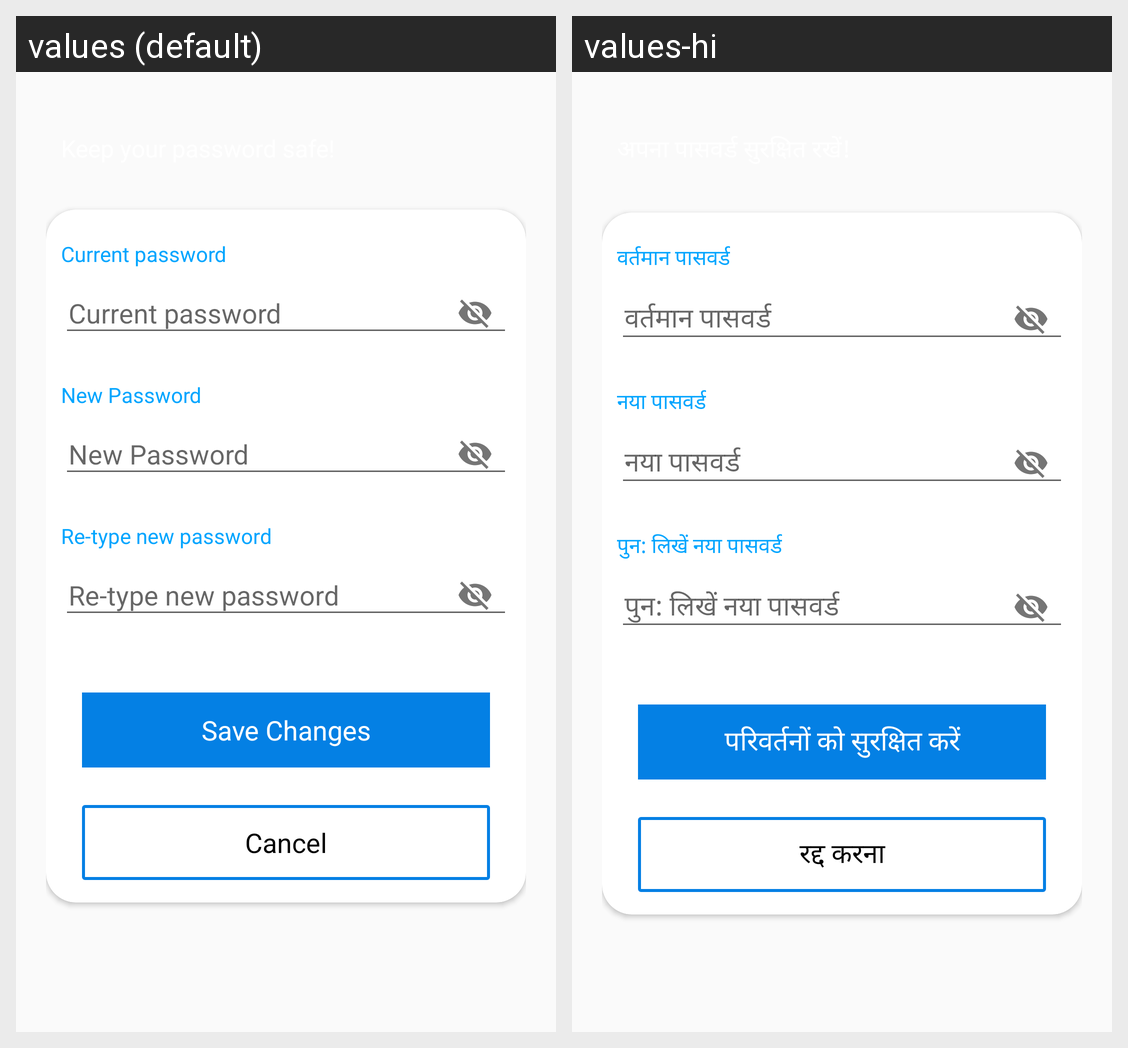

Translations of the strings shown on this Android screen, per locale in the grid:
Android screen res/layout/activity_password.xml rendered under 2 locales, left to right: values (default), values-hi. Device: Nexus 5 (rendered at 1080×1920; each locale shown at half size, 540×960, under a caption strip naming it); theme AppTheme.
Strings drawn on this screen, with the default value and each locale's value (text and hints the layout hard-codes, and strings that could not be matched under every locale, appear in the picture but are not listed):

current_password
  values: Current password
  values-hi: वर्तमान पासवर्ड

new_password
  values: New Password
  values-hi: नया पासवर्ड

re_type_new_password
  values: Re-type new password
  values-hi: पुन: लिखें नया पासवर्ड

save_changes
  values: Save Changes
  values-hi: परिवर्तनों को सुरक्षित करें

cancel
  values: Cancel
  values-hi: रद्द करना
